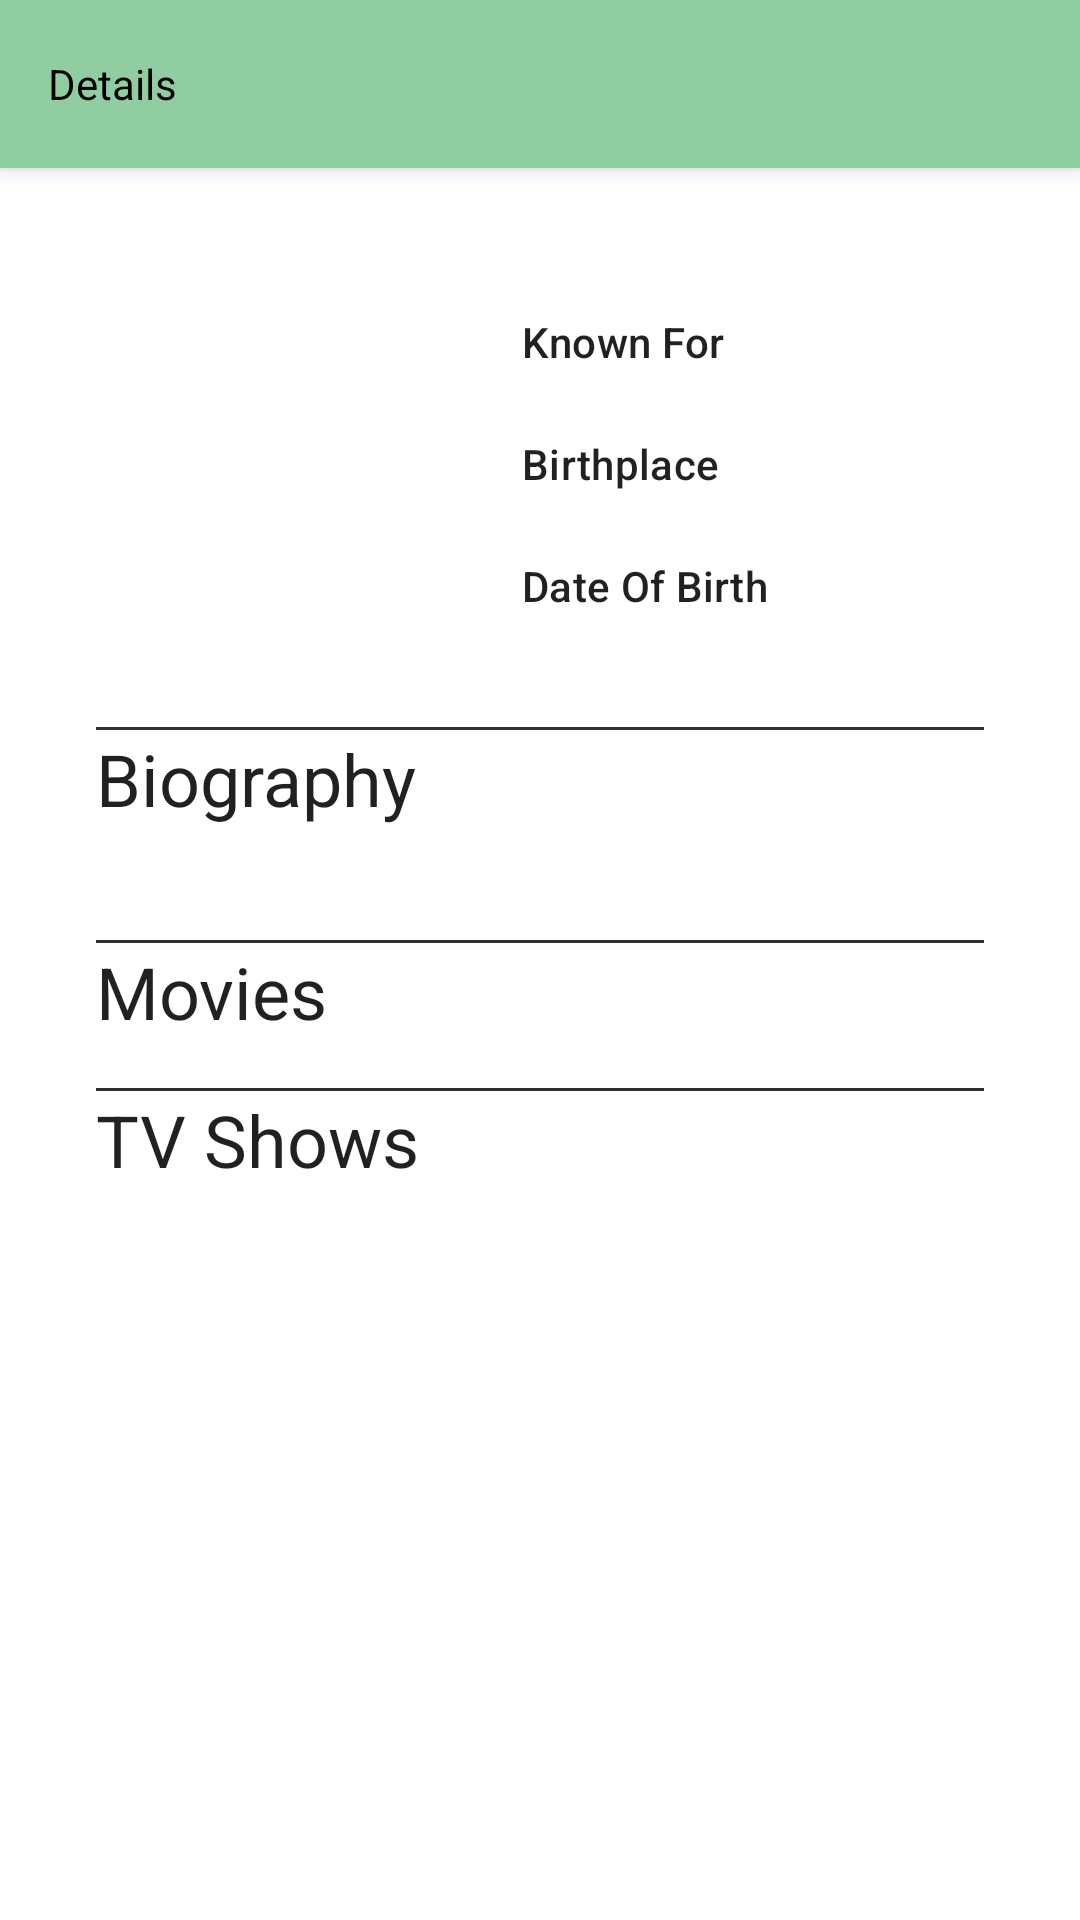

Produce the Android XML layout that renders to this screen, including the resource entries it uses.
<!-- AndroidManifest.xml: application theme Theme.MoviewReview -->
<!-- res/layout/activity_details_actor.xml -->
<?xml version="1.0" encoding="utf-8"?>
<androidx.coordinatorlayout.widget.CoordinatorLayout
    xmlns:android="http://schemas.android.com/apk/res/android"
    xmlns:app="http://schemas.android.com/apk/res-auto"
    xmlns:tools="http://schemas.android.com/tools"
    android:layout_width="match_parent"
    android:layout_height="match_parent"
    tools:context=".detailsActorModule.view.DetailsActorActivity">

    <com.google.android.material.appbar.AppBarLayout
        android:layout_width="match_parent"
        android:layout_height="wrap_content">

        <com.google.android.material.appbar.MaterialToolbar
            android:id="@+id/topAppBar"
            android:layout_width="match_parent"
            android:layout_height="?attr/actionBarSize"
            app:title="Details"
            app:navigationIcon="@drawable/ic_arrow_back"
            style="@style/Widget.MaterialComponents.Toolbar.Primary" />

    </com.google.android.material.appbar.AppBarLayout>

    <androidx.core.widget.NestedScrollView
        android:layout_width="match_parent"
        android:layout_height="match_parent"
        android:padding="@dimen/common_padding_default"
        app:layout_behavior="@string/appbar_scrolling_view_behavior">

        <androidx.constraintlayout.widget.ConstraintLayout
            android:layout_width="match_parent"
            android:layout_height="match_parent">

            <ImageView
                android:id="@+id/imgProfile"
                android:transitionName="transitionImgPoster"
                android:layout_width="150dp"
                android:layout_height="150dp"
                android:contentDescription="@null"
                app:layout_constraintStart_toStartOf="parent"
                app:layout_constraintTop_toTopOf="@id/tvName"
                app:layout_constraintBottom_toBottomOf="@id/tvDateBirth"/>

            <com.google.android.material.textview.MaterialTextView
                android:id="@+id/tvName"
                android:layout_width="0dp"
                android:layout_height="wrap_content"
                tools:text="John Morales"
                android:layout_marginStart="@dimen/common_padding_min"
                app:layout_constraintTop_toTopOf="parent"
                app:layout_constraintStart_toEndOf="@id/imgProfile"
                app:layout_constraintEnd_toEndOf="parent"
                style="@style/TextAppearance.MaterialComponents.Headline5"/>

            <com.google.android.material.textview.MaterialTextView
                android:id="@+id/tvLabelKnownFor"
                android:layout_width="0dp"
                android:layout_height="wrap_content"
                android:text="@string/tv_known_for"
                android:layout_marginStart="@dimen/common_padding_min"
                app:layout_constraintTop_toBottomOf="@id/tvName"
                app:layout_constraintStart_toEndOf="@id/imgProfile"
                app:layout_constraintEnd_toEndOf="parent"
                style="@style/TextAppearance.MaterialComponents.Subtitle2"/>

            <com.google.android.material.textview.MaterialTextView
                android:id="@+id/tvKnownFor"
                android:layout_width="0dp"
                android:layout_height="wrap_content"
                tools:text="Known For"
                android:layout_marginStart="@dimen/common_padding_min"
                app:layout_constraintTop_toBottomOf="@id/tvLabelKnownFor"
                app:layout_constraintStart_toEndOf="@id/imgProfile"
                app:layout_constraintEnd_toEndOf="parent"
                style="@style/TextAppearance.MaterialComponents.Subtitle1"/>

            <com.google.android.material.textview.MaterialTextView
                android:id="@+id/tvLabelBirthplace"
                android:layout_width="0dp"
                android:layout_height="wrap_content"
                android:text="@string/tv_birthplace"
                android:layout_marginStart="@dimen/common_padding_min"
                app:layout_constraintTop_toBottomOf="@id/tvKnownFor"
                app:layout_constraintStart_toEndOf="@id/imgProfile"
                app:layout_constraintEnd_toEndOf="parent"
                style="@style/TextAppearance.MaterialComponents.Subtitle2"/>

            <com.google.android.material.textview.MaterialTextView
                android:id="@+id/tvBirthplace"
                android:layout_width="0dp"
                android:layout_height="wrap_content"
                tools:text="Known For"
                android:layout_marginStart="@dimen/common_padding_min"
                app:layout_constraintTop_toBottomOf="@id/tvLabelBirthplace"
                app:layout_constraintStart_toEndOf="@id/imgProfile"
                app:layout_constraintEnd_toEndOf="parent"
                style="@style/TextAppearance.MaterialComponents.Subtitle1"/>

            <com.google.android.material.textview.MaterialTextView
                android:id="@+id/tvLabelDateBirth"
                android:layout_width="0dp"
                android:layout_height="wrap_content"
                android:text="@string/tv_date_of_birth"
                android:layout_marginStart="@dimen/common_padding_min"
                app:layout_constraintTop_toBottomOf="@id/tvBirthplace"
                app:layout_constraintStart_toEndOf="@id/imgProfile"
                app:layout_constraintEnd_toEndOf="parent"
                style="@style/TextAppearance.MaterialComponents.Subtitle2"/>

            <com.google.android.material.textview.MaterialTextView
                android:id="@+id/tvDateBirth"
                android:layout_width="0dp"
                android:layout_height="wrap_content"
                tools:text="Known For"
                android:layout_marginStart="@dimen/common_padding_min"
                app:layout_constraintTop_toBottomOf="@id/tvLabelDateBirth"
                app:layout_constraintStart_toEndOf="@id/imgProfile"
                app:layout_constraintEnd_toEndOf="parent"
                style="@style/TextAppearance.MaterialComponents.Subtitle1"/>

            <View
                android:id="@+id/separator"
                android:layout_width="match_parent"
                android:layout_height="1dp"
                android:layout_margin="@dimen/common_padding_default"
                app:layout_constraintTop_toBottomOf="@id/tvDateBirth"
                style="@style/Separator"/>

            <com.google.android.material.textview.MaterialTextView
                android:id="@+id/tvLabelBiography"
                android:layout_width="0dp"
                android:layout_height="wrap_content"
                android:text="@string/tv_biography"
                app:layout_constraintStart_toStartOf="@id/separator"
                app:layout_constraintEnd_toEndOf="@id/separator"
                app:layout_constraintTop_toBottomOf="@id/separator"
                style="@style/TextAppearance.MaterialComponents.Headline5"/>

            <com.google.android.material.textview.MaterialTextView
                android:id="@+id/tvBiography"
                android:layout_width="0dp"
                android:layout_height="wrap_content"
                tools:text="Biography"
                app:layout_constraintStart_toStartOf="@id/separator"
                app:layout_constraintEnd_toEndOf="@id/separator"
                app:layout_constraintTop_toBottomOf="@id/tvLabelBiography"
                style="@style/TextAppearance.MaterialComponents.Body1"/>

            <View
                android:id="@+id/separatorMovies"
                android:layout_width="match_parent"
                android:layout_height="1dp"
                android:layout_margin="@dimen/common_padding_default"
                app:layout_constraintTop_toBottomOf="@id/tvBiography"
                style="@style/Separator"/>

            <com.google.android.material.textview.MaterialTextView
                android:id="@+id/tvLabelMovies"
                android:layout_width="0dp"
                android:layout_height="wrap_content"
                android:text="@string/tv_movies"
                app:layout_constraintStart_toStartOf="@id/separator"
                app:layout_constraintEnd_toEndOf="@id/separator"
                app:layout_constraintTop_toBottomOf="@id/separatorMovies"
                style="@style/TextAppearance.MaterialComponents.Headline5"/>

            <androidx.recyclerview.widget.RecyclerView
                android:id="@+id/recyclerviewMovies"
                android:layout_width="match_parent"
                android:layout_height="wrap_content"
                android:visibility="gone"
                tools:listitem="@layout/item_card"
                app:layout_constraintTop_toBottomOf="@id/tvLabelMovies"/>

            <View
                android:id="@+id/separatorTV"
                android:layout_width="match_parent"
                android:layout_height="1dp"
                android:layout_margin="@dimen/common_padding_default"
                app:layout_constraintTop_toBottomOf="@id/recyclerviewMovies"
                style="@style/Separator"/>

            <com.google.android.material.textview.MaterialTextView
                android:id="@+id/tvLabelTV"
                android:layout_width="0dp"
                android:layout_height="wrap_content"
                android:text="@string/tv_tv_shows"
                app:layout_constraintStart_toStartOf="@id/separator"
                app:layout_constraintEnd_toEndOf="@id/separator"
                app:layout_constraintTop_toBottomOf="@id/separatorTV"
                style="@style/TextAppearance.MaterialComponents.Headline5"/>

            <androidx.recyclerview.widget.RecyclerView
                android:id="@+id/recyclerviewTV"
                android:layout_width="match_parent"
                android:layout_height="wrap_content"
                android:visibility="gone"
                tools:listitem="@layout/item_card"
                app:layout_constraintTop_toBottomOf="@id/tvLabelTV"/>

        </androidx.constraintlayout.widget.ConstraintLayout>

    </androidx.core.widget.NestedScrollView>

</androidx.coordinatorlayout.widget.CoordinatorLayout>
<!-- res/layout/item_card.xml (included above) -->
<?xml version="1.0" encoding="utf-8"?>
<com.google.android.material.card.MaterialCardView
    xmlns:android="http://schemas.android.com/apk/res/android"
    android:layout_width="100dp"
    android:layout_height="150dp"
    style="@style/Theme.TMDB.CardView">

    <LinearLayout
        android:layout_width="match_parent"
        android:layout_height="match_parent">

        <ImageView
            android:id="@+id/imgPoster"
            android:transitionName="transitionImgPoster"
            android:layout_width="match_parent"
            android:layout_height="match_parent"
            android:contentDescription="@null"/>

    </LinearLayout>

</com.google.android.material.card.MaterialCardView>
<!-- resources referenced by this layout -->
<resources>
  <dimen name="common_padding_default">16dp</dimen>
  <dimen name="common_padding_min">8dp</dimen>
  <string name="tv_biography">Biography</string>
  <string name="tv_birthplace">Birthplace</string>
  <string name="tv_date_of_birth">Date Of Birth</string>
  <string name="tv_known_for">Known For</string>
  <string name="tv_movies">Movies</string>
  <string name="tv_tv_shows">TV Shows</string>
  <style name="Separator">
          <item name="android:background">@color/background_dark</item>
      </style>
  <style name="Theme.TMDB.CardView" parent="Widget.MaterialComponents.CardView">
          <item name="android:clickable">true</item>
          <item name="android:focusable">true</item>
          <item name="cardElevation">@dimen/common_padding_min</item>
          <item name="cardCornerRadius">@dimen/common_padding_default</item>
          <item name="android:backgroundTint">@color/cards_and_dialogs_light</item>
          <item name="android:layout_margin">@dimen/common_padding_min</item>
      </style>
  <style name="Theme.MoviewReview" parent="Theme.MaterialComponents.DayNight.NoActionBar">
          
          <item name="colorPrimary">@color/primaryColor</item>
          <item name="colorPrimaryVariant">@color/primaryDarkColor</item>
          <item name="colorOnPrimary">@color/primaryTextColor</item>
          
          <item name="colorSecondary">@color/secondaryColor</item>
          <item name="colorSecondaryVariant">@color/secondaryDarkColor</item>
          <item name="colorOnSecondary">@color/secondaryTextColor</item>
          
          <item name="android:statusBarColor">@color/status_bar_light</item>
          
          <item name="textAppearanceHeadline6">@style/TextAppearance.TMDB.Headline6</item>
          <item name="textAppearanceHeadline5">@style/TextAppearance.TMDB.Headline5</item>
          <item name="textAppearanceHeadline4">@style/TextAppearance.TMDB.Headline4</item>
          <item name="textAppearanceHeadline3">@style/TextAppearance.TMDB.Headline3</item>
          <item name="textAppearanceHeadline2">@style/TextAppearance.TMDB.Headline2</item>
          <item name="textAppearanceHeadline1">@style/TextAppearance.TMDB.Headline1</item>
          <item name="textAppearanceSubtitle2">@style/TextAppearance.TMDB.Subtitle2</item>
          <item name="textAppearanceSubtitle1">@style/TextAppearance.TMDB.Subtitle1</item>
          <item name="textAppearanceBody2">@style/TextAppearance.TMDB.Body2</item>
          <item name="textAppearanceBody1">@style/TextAppearance.TMDB.Body1</item>
          <item name="textAppearanceButton">@style/TextAppearance.TMDB.Button</item>
          <item name="textAppearanceCaption">@style/TextAppearance.TMDB.Caption</item>
          <item name="textAppearanceOverline">@style/TextAppearance.TMDB.Overline</item>
          
          <item name="android:windowSharedElementEnterTransition">@transition/share_elements</item>
          <item name="android:windowSharedElementExitTransition">@transition/share_elements</item>
          
          <item name="android:windowEnterTransition">@android:transition/explode</item>
          <item name="android:windowExitTransition">@android:transition/fade</item>
          
          <item name="shapeAppearanceSmallComponent">
              @style/ShapeAppearanceOverlay.TMDB.SmallComponent
          </item>
          <item name="shapeAppearanceMediumComponent">
              @style/ShapeAppearanceOverlay.TMDB.MediumComponent
          </item>
          <item name="shapeAppearanceLargeComponent">
              @style/ShapeAppearanceOverlay.TMDB.LargeComponent
          </item>
      </style>
  <color name="background_dark">#303030</color>
  <color name="cards_and_dialogs_light">#FAFAFA</color>
  <color name="primaryColor">#90cea1</color>
  <color name="primaryDarkColor">#619d72</color>
  <color name="primaryTextColor">#000000</color>
  <color name="secondaryColor">#01b4e4</color>
  <color name="secondaryDarkColor">#0084b2</color>
  <color name="secondaryTextColor">#000000</color>
  <color name="status_bar_light">#757575</color>
</resources>
